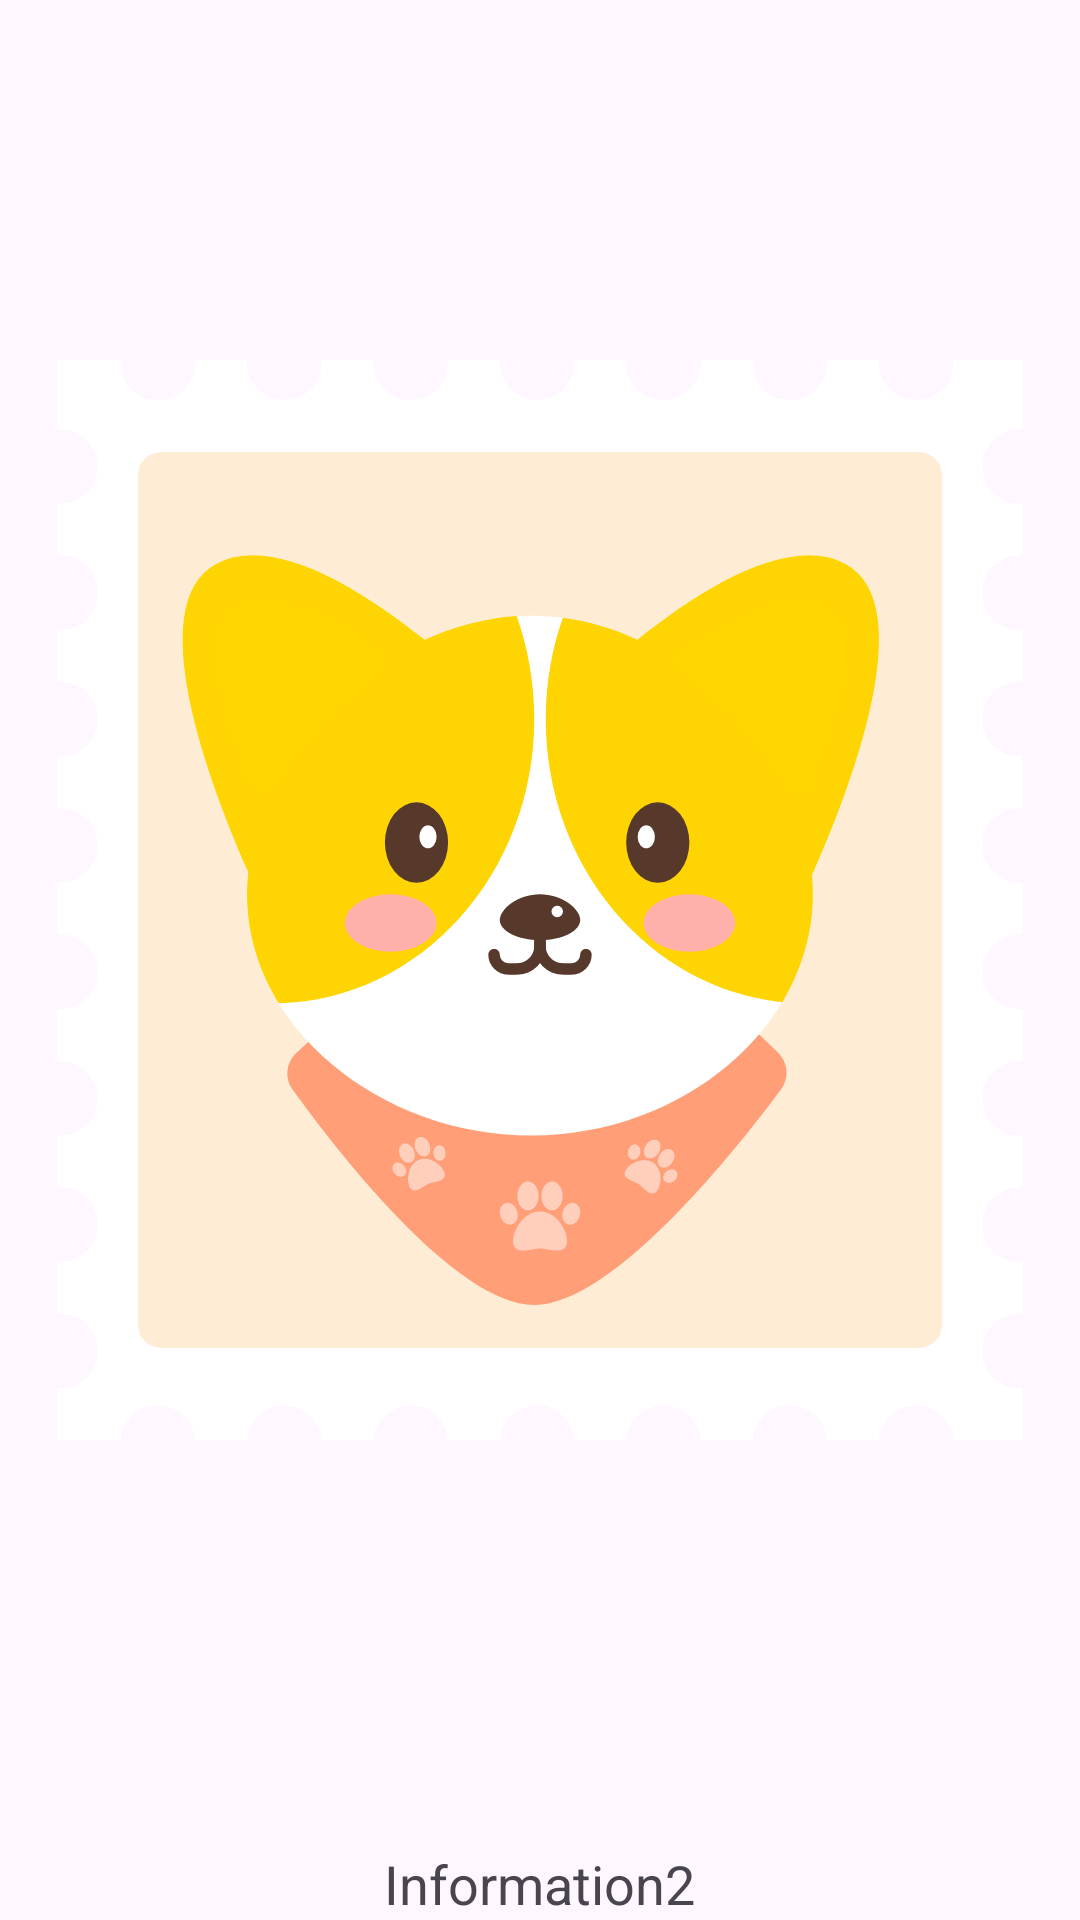

This screen was rendered from an Android layout file. Write that file and the resources it references.
<!-- AndroidManifest.xml: application theme Theme.TP3_Mascotas_Simulacro -->
<!-- res/layout/ss_fragment2.xml -->
<?xml version="1.0" encoding="utf-8"?>
<LinearLayout xmlns:android="http://schemas.android.com/apk/res/android"
    android:orientation="vertical"
    android:layout_width="match_parent"
    android:layout_height="match_parent"
    android:gravity="center">

    <ImageView
        android:layout_width="wrap_content"
        android:layout_height="0dp"
        android:layout_weight="1"
        android:src="@drawable/dog_2_svgrepo_com"
        android:adjustViewBounds="true"
        android:scaleType="fitCenter" />

    <TextView
        android:layout_width="wrap_content"
        android:layout_height="wrap_content"
        android:layout_marginTop="16dp"
        android:text="@string/ss_txt_info2"
        android:textSize="18sp"
        android:textAlignment="center"/>
</LinearLayout>
<!-- resources referenced by this layout -->
<resources>
  <!-- drawable dog_2_svgrepo_com: vector/xml drawable (drawable, 13871 chars, omitted) -->
  <string name="ss_txt_info2">Information2</string>
  <style name="Theme.TP3_Mascotas_Simulacro" parent="Base.Theme.TP3_Mascotas_Simulacro" />
  <style name="Base.Theme.TP3_Mascotas_Simulacro" parent="Theme.Material3.DayNight.NoActionBar">
          
          
      </style>
</resources>
